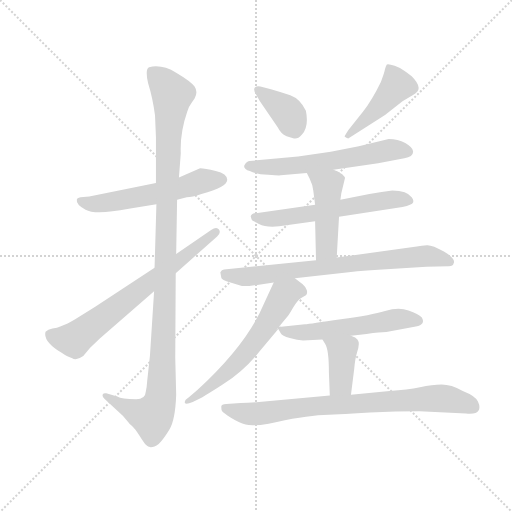
t = 0.00 s
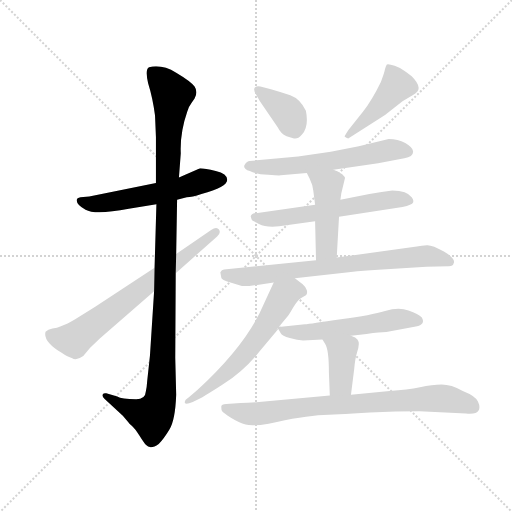
t = 1.95 s
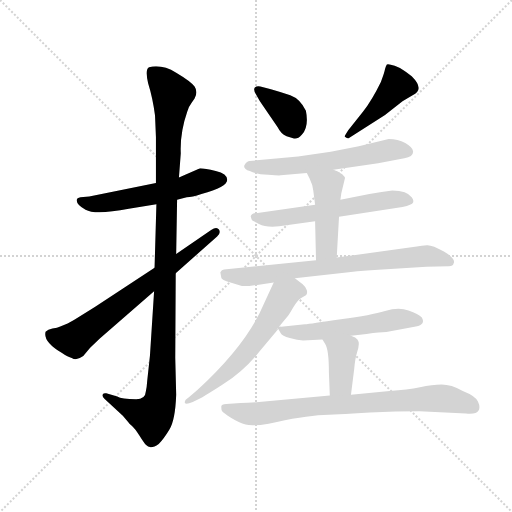
t = 3.91 s
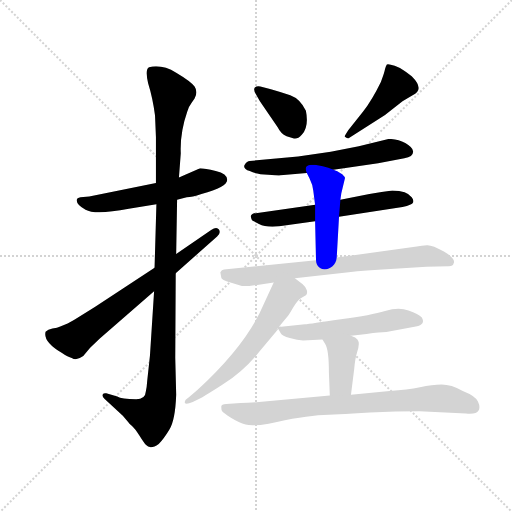
t = 5.86 s
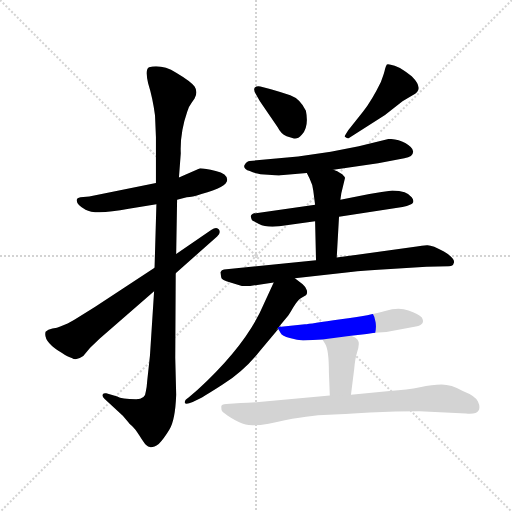
t = 7.81 s
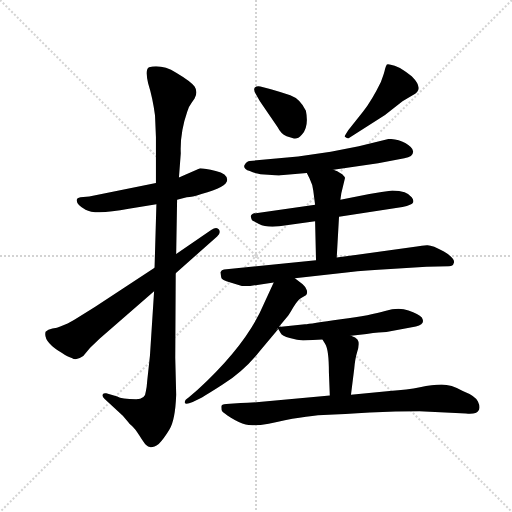
t = 9.76 s

The animated SVG that drew these frames (rendered in a browser with its animation timeline set to each time). Animation: 13 CSS @keyframes rules; one cycle of 9.76 s.

<svg version="1.1" viewBox="0 0 1024 1024" xmlns="http://www.w3.org/2000/svg">
  <g stroke="lightgray" stroke-dasharray="1,1" stroke-width="1" transform="scale(4, 4)">
    <line x1="0" y1="0" x2="256" y2="256"></line>
    <line x1="256" y1="0" x2="0" y2="256"></line>
    <line x1="128" y1="0" x2="128" y2="256"></line>
    <line x1="0" y1="128" x2="256" y2="128"></line>
  </g>
  <g transform="scale(0.92, -0.92) translate(60, -850)">
    <style type="text/css">
      
        @keyframes keyframes0 {
          from {
            stroke: blue;
            stroke-dashoffset: 570;
            stroke-width: 128;
          }
          65% {
            animation-timing-function: step-end;
            stroke: blue;
            stroke-dashoffset: 0;
            stroke-width: 128;
          }
          to {
            stroke: black;
            stroke-width: 1024;
          }
        }
        #make-me-a-hanzi-animation-0 {
          animation: keyframes0 0.7138671875s both;
          animation-delay: 0s;
          animation-timing-function: linear;
        }
      
        @keyframes keyframes1 {
          from {
            stroke: blue;
            stroke-dashoffset: 1137;
            stroke-width: 128;
          }
          79% {
            animation-timing-function: step-end;
            stroke: blue;
            stroke-dashoffset: 0;
            stroke-width: 128;
          }
          to {
            stroke: black;
            stroke-width: 1024;
          }
        }
        #make-me-a-hanzi-animation-1 {
          animation: keyframes1 1.17529296875s both;
          animation-delay: 0.7138671875s;
          animation-timing-function: linear;
        }
      
        @keyframes keyframes2 {
          from {
            stroke: blue;
            stroke-dashoffset: 698;
            stroke-width: 128;
          }
          69% {
            animation-timing-function: step-end;
            stroke: blue;
            stroke-dashoffset: 0;
            stroke-width: 128;
          }
          to {
            stroke: black;
            stroke-width: 1024;
          }
        }
        #make-me-a-hanzi-animation-2 {
          animation: keyframes2 0.8180338541666666s both;
          animation-delay: 1.88916015625s;
          animation-timing-function: linear;
        }
      
        @keyframes keyframes3 {
          from {
            stroke: blue;
            stroke-dashoffset: 379;
            stroke-width: 128;
          }
          55% {
            animation-timing-function: step-end;
            stroke: blue;
            stroke-dashoffset: 0;
            stroke-width: 128;
          }
          to {
            stroke: black;
            stroke-width: 1024;
          }
        }
        #make-me-a-hanzi-animation-3 {
          animation: keyframes3 0.5584309895833334s both;
          animation-delay: 2.7071940104166665s;
          animation-timing-function: linear;
        }
      
        @keyframes keyframes4 {
          from {
            stroke: blue;
            stroke-dashoffset: 455;
            stroke-width: 128;
          }
          60% {
            animation-timing-function: step-end;
            stroke: blue;
            stroke-dashoffset: 0;
            stroke-width: 128;
          }
          to {
            stroke: black;
            stroke-width: 1024;
          }
        }
        #make-me-a-hanzi-animation-4 {
          animation: keyframes4 0.6202799479166666s both;
          animation-delay: 3.265625s;
          animation-timing-function: linear;
        }
      
        @keyframes keyframes5 {
          from {
            stroke: blue;
            stroke-dashoffset: 603;
            stroke-width: 128;
          }
          66% {
            animation-timing-function: step-end;
            stroke: blue;
            stroke-dashoffset: 0;
            stroke-width: 128;
          }
          to {
            stroke: black;
            stroke-width: 1024;
          }
        }
        #make-me-a-hanzi-animation-5 {
          animation: keyframes5 0.74072265625s both;
          animation-delay: 3.8859049479166665s;
          animation-timing-function: linear;
        }
      
        @keyframes keyframes6 {
          from {
            stroke: blue;
            stroke-dashoffset: 597;
            stroke-width: 128;
          }
          66% {
            animation-timing-function: step-end;
            stroke: blue;
            stroke-dashoffset: 0;
            stroke-width: 128;
          }
          to {
            stroke: black;
            stroke-width: 1024;
          }
        }
        #make-me-a-hanzi-animation-6 {
          animation: keyframes6 0.73583984375s both;
          animation-delay: 4.626627604166666s;
          animation-timing-function: linear;
        }
      
        @keyframes keyframes7 {
          from {
            stroke: blue;
            stroke-dashoffset: 459;
            stroke-width: 128;
          }
          60% {
            animation-timing-function: step-end;
            stroke: blue;
            stroke-dashoffset: 0;
            stroke-width: 128;
          }
          to {
            stroke: black;
            stroke-width: 1024;
          }
        }
        #make-me-a-hanzi-animation-7 {
          animation: keyframes7 0.62353515625s both;
          animation-delay: 5.362467447916666s;
          animation-timing-function: linear;
        }
      
        @keyframes keyframes8 {
          from {
            stroke: blue;
            stroke-dashoffset: 750;
            stroke-width: 128;
          }
          71% {
            animation-timing-function: step-end;
            stroke: blue;
            stroke-dashoffset: 0;
            stroke-width: 128;
          }
          to {
            stroke: black;
            stroke-width: 1024;
          }
        }
        #make-me-a-hanzi-animation-8 {
          animation: keyframes8 0.8603515625s both;
          animation-delay: 5.986002604166666s;
          animation-timing-function: linear;
        }
      
        @keyframes keyframes9 {
          from {
            stroke: blue;
            stroke-dashoffset: 609;
            stroke-width: 128;
          }
          66% {
            animation-timing-function: step-end;
            stroke: blue;
            stroke-dashoffset: 0;
            stroke-width: 128;
          }
          to {
            stroke: black;
            stroke-width: 1024;
          }
        }
        #make-me-a-hanzi-animation-9 {
          animation: keyframes9 0.74560546875s both;
          animation-delay: 6.846354166666666s;
          animation-timing-function: linear;
        }
      
        @keyframes keyframes10 {
          from {
            stroke: blue;
            stroke-dashoffset: 552;
            stroke-width: 128;
          }
          64% {
            animation-timing-function: step-end;
            stroke: blue;
            stroke-dashoffset: 0;
            stroke-width: 128;
          }
          to {
            stroke: black;
            stroke-width: 1024;
          }
        }
        #make-me-a-hanzi-animation-10 {
          animation: keyframes10 0.69921875s both;
          animation-delay: 7.591959635416666s;
          animation-timing-function: linear;
        }
      
        @keyframes keyframes11 {
          from {
            stroke: blue;
            stroke-dashoffset: 394;
            stroke-width: 128;
          }
          56% {
            animation-timing-function: step-end;
            stroke: blue;
            stroke-dashoffset: 0;
            stroke-width: 128;
          }
          to {
            stroke: black;
            stroke-width: 1024;
          }
        }
        #make-me-a-hanzi-animation-11 {
          animation: keyframes11 0.5706380208333334s both;
          animation-delay: 8.291178385416666s;
          animation-timing-function: linear;
        }
      
        @keyframes keyframes12 {
          from {
            stroke: blue;
            stroke-dashoffset: 801;
            stroke-width: 128;
          }
          72% {
            animation-timing-function: step-end;
            stroke: blue;
            stroke-dashoffset: 0;
            stroke-width: 128;
          }
          to {
            stroke: black;
            stroke-width: 1024;
          }
        }
        #make-me-a-hanzi-animation-12 {
          animation: keyframes12 0.90185546875s both;
          animation-delay: 8.86181640625s;
          animation-timing-function: linear;
        }
      
    </style>
    
      <path d="M 279 452 L 134 423 L 115 421 Q 107 419 107 416 Q 105 406 126 394 Q 147 382 220 396 L 280 406 L 325 416 L 346 421 Q 357 421 378 428 Q 434 443 434 459 Q 434 472 409 478 Q 385 484 375 484 L 329 464 L 279 452 Z" fill="lightgray"></path>
    
      <path d="M 347 607 Q 350 618 357 627 L 363 636 Q 371 650 363 662 Q 355 673 323 692 Q 292 711 264 704 Q 255 700 262 669 Q 272 637 277 599 L 279 552 L 279 452 L 280 406 L 276 268 L 275 217 L 266 77 L 260 22 Q 259 7 257 -1 Q 256 -18 236 -18 Q 204 -18 195 -12 L 171 -5 Q 165 -4 163 -8 Q 162 -12 167 -17 L 207 -54 L 219 -68 Q 220 -70 227 -76 Q 234 -82 243 -97 Q 253 -113 257 -117 Q 267 -128 285 -115 Q 296 -104 308 -84 Q 321 -64 323 -8 L 321 72 L 322 256 L 323 298 L 325 416 L 329 464 L 333 517 Q 331 561 347 607 Z" fill="lightgray"></path>
    
      <path d="M 276 268 L 147 183 L 113 162 Q 101 154 87 147 L 71 140 Q 65 137 54 136 Q 44 134 39 129 Q 33 108 74 83 Q 88 73 96 72 Q 106 65 121 76 L 136 94 L 157 114 L 275 217 L 322 256 L 412 336 Q 421 344 416 351 Q 411 358 399 350 L 323 298 L 276 268 Z" fill="lightgray"></path>
    
      <path d="M 497 644 L 505 630 L 544 573 Q 550 560 563 554 L 579 549 Q 587 547 596 557 Q 612 574 605 609 Q 593 635 571 643 Q 550 650 529 656 L 506 662 Q 499 664 494 660 Q 490 655 497 644 Z" fill="lightgray"></path>
    
      <path d="M 697 549 L 777 600 L 815 630 L 837 643 Q 864 655 835 684 L 822 694 Q 813 702 798 707 Q 784 712 781 710 Q 779 707 777 700 Q 776 693 768 672 Q 749 633 729 607 L 697 567 Q 689 554 689 553 Q 693 550 697 549 Z" fill="lightgray"></path>
    
      <path d="M 665 481 L 762 495 L 819 506 Q 839 509 838 521 Q 838 529 821 539 Q 805 548 785 548 L 720 532 L 659 520 L 588 510 L 483 500 Q 477 500 472 492 Q 467 484 483 478 Q 498 471 523 470 Q 549 468 550 469 L 607 474 L 665 481 Z" fill="lightgray"></path>
    
      <path d="M 677 379 L 815 400 Q 836 405 838 410 Q 840 415 835 421 Q 825 436 793 436 Q 771 433 743 428 L 680 416 L 625 405 L 500 387 Q 487 387 485 380 Q 487 372 488 371 Q 489 370 503 363 Q 518 355 547 358 L 625 369 L 677 379 Z" fill="lightgray"></path>
    
      <path d="M 672 290 L 677 379 L 680 416 L 682 430 L 690 463 Q 690 465 684 471 Q 672 479 665 481 C 637 492 594 501 607 474 L 613 462 Q 620 448 621 436 L 625 405 L 625 369 L 627 284 C 628 254 670 260 672 290 Z" fill="lightgray"></path>
    
      <path d="M 482 228 L 535 236 L 581 245 L 698 258 Q 733 262 789 265 L 867 270 L 916 271 Q 925 271 926 277 Q 932 287 905 303 Q 879 318 868 317 Q 857 316 846 314 L 672 290 L 627 284 L 427 264 Q 422 264 419 258 L 421 247 Q 421 242 441 236 L 464 229 Q 466 228 482 228 Z" fill="lightgray"></path>
    
      <path d="M 535 236 L 514 190 Q 477 101 369 2 L 350 -14 Q 340 -20 342 -26 Q 344 -30 359 -24 L 379 -14 Q 416 8 424 14 Q 471 44 504 86 L 545 135 C 564 158 527 116 546 139 L 564 161 Q 568 165 577 181 Q 587 197 593 201 L 605 208 Q 609 212 607 219 Q 605 226 598 232 L 581 245 C 557 263 547 263 535 236 Z" fill="lightgray"></path>
    
      <path d="M 545 135 L 550 126 Q 553 119 570 115 Q 587 110 599 110 L 641 112 L 703 120 L 737 124 Q 767 128 780 128 L 844 140 Q 866 145 857 160 Q 850 167 828 175 Q 807 183 777 174 Q 748 165 681 156 Q 614 146 603 145 L 546 139 C 543 139 543 139 545 135 Z" fill="lightgray"></path>
    
      <path d="M 641 112 L 647 102 Q 655 89 655 41 L 657 -10 C 658 -40 699 -38 703 -8 L 710 48 Q 712 70 716 83 Q 720 95 720 102 Q 720 108 717 112 Q 714 116 703 120 C 675 131 626 138 641 112 Z" fill="lightgray"></path>
    
      <path d="M 657 -10 L 515 -23 Q 483 -26 463 -26 L 432 -28 Q 421 -28 421 -34 Q 421 -41 423 -44 Q 425 -47 442 -58 Q 460 -69 474 -73 Q 488 -77 524 -71 Q 598 -54 643 -52 Q 688 -51 744 -47 Q 801 -44 852 -44 L 953 -49 Q 976 -51 980 -43 Q 985 -36 979 -23 Q 974 -11 946 0 Q 921 14 900 14 Q 880 14 853 8 Q 826 2 787 0 L 703 -8 L 657 -10 Z" fill="lightgray"></path>
    
    
      <clipPath id="make-me-a-hanzi-clip-0">
        <path d="M 279 452 L 134 423 L 115 421 Q 107 419 107 416 Q 105 406 126 394 Q 147 382 220 396 L 280 406 L 325 416 L 346 421 Q 357 421 378 428 Q 434 443 434 459 Q 434 472 409 478 Q 385 484 375 484 L 329 464 L 279 452 Z"></path>
      </clipPath>
      <path clip-path="url(#make-me-a-hanzi-clip-0)" d="M 115 413 L 125 408 L 167 408 L 283 429 L 379 456 L 422 460" fill="none" id="make-me-a-hanzi-animation-0" stroke-dasharray="442 884" stroke-linecap="round"></path>
    
      <clipPath id="make-me-a-hanzi-clip-1">
        <path d="M 347 607 Q 350 618 357 627 L 363 636 Q 371 650 363 662 Q 355 673 323 692 Q 292 711 264 704 Q 255 700 262 669 Q 272 637 277 599 L 279 552 L 279 452 L 280 406 L 276 268 L 275 217 L 266 77 L 260 22 Q 259 7 257 -1 Q 256 -18 236 -18 Q 204 -18 195 -12 L 171 -5 Q 165 -4 163 -8 Q 162 -12 167 -17 L 207 -54 L 219 -68 Q 220 -70 227 -76 Q 234 -82 243 -97 Q 253 -113 257 -117 Q 267 -128 285 -115 Q 296 -104 308 -84 Q 321 -64 323 -8 L 321 72 L 322 256 L 323 298 L 325 416 L 329 464 L 333 517 Q 331 561 347 607 Z"></path>
      </clipPath>
      <path clip-path="url(#make-me-a-hanzi-clip-1)" d="M 273 693 L 315 644 L 305 531 L 289 -16 L 271 -56 L 214 -36 L 169 -11" fill="none" id="make-me-a-hanzi-animation-1" stroke-dasharray="1009 2018" stroke-linecap="round"></path>
    
      <clipPath id="make-me-a-hanzi-clip-2">
        <path d="M 276 268 L 147 183 L 113 162 Q 101 154 87 147 L 71 140 Q 65 137 54 136 Q 44 134 39 129 Q 33 108 74 83 Q 88 73 96 72 Q 106 65 121 76 L 136 94 L 157 114 L 275 217 L 322 256 L 412 336 Q 421 344 416 351 Q 411 358 399 350 L 323 298 L 276 268 Z"></path>
      </clipPath>
      <path clip-path="url(#make-me-a-hanzi-clip-2)" d="M 47 124 L 81 112 L 104 113 L 409 345" fill="none" id="make-me-a-hanzi-animation-2" stroke-dasharray="570 1140" stroke-linecap="round"></path>
    
      <clipPath id="make-me-a-hanzi-clip-3">
        <path d="M 497 644 L 505 630 L 544 573 Q 550 560 563 554 L 579 549 Q 587 547 596 557 Q 612 574 605 609 Q 593 635 571 643 Q 550 650 529 656 L 506 662 Q 499 664 494 660 Q 490 655 497 644 Z"></path>
      </clipPath>
      <path clip-path="url(#make-me-a-hanzi-clip-3)" d="M 501 655 L 564 607 L 581 567" fill="none" id="make-me-a-hanzi-animation-3" stroke-dasharray="251 502" stroke-linecap="round"></path>
    
      <clipPath id="make-me-a-hanzi-clip-4">
        <path d="M 697 549 L 777 600 L 815 630 L 837 643 Q 864 655 835 684 L 822 694 Q 813 702 798 707 Q 784 712 781 710 Q 779 707 777 700 Q 776 693 768 672 Q 749 633 729 607 L 697 567 Q 689 554 689 553 Q 693 550 697 549 Z"></path>
      </clipPath>
      <path clip-path="url(#make-me-a-hanzi-clip-4)" d="M 784 703 L 803 663 L 694 553" fill="none" id="make-me-a-hanzi-animation-4" stroke-dasharray="327 654" stroke-linecap="round"></path>
    
      <clipPath id="make-me-a-hanzi-clip-5">
        <path d="M 665 481 L 762 495 L 819 506 Q 839 509 838 521 Q 838 529 821 539 Q 805 548 785 548 L 720 532 L 659 520 L 588 510 L 483 500 Q 477 500 472 492 Q 467 484 483 478 Q 498 471 523 470 Q 549 468 550 469 L 607 474 L 665 481 Z"></path>
      </clipPath>
      <path clip-path="url(#make-me-a-hanzi-clip-5)" d="M 482 489 L 534 486 L 598 492 L 784 524 L 826 520" fill="none" id="make-me-a-hanzi-animation-5" stroke-dasharray="475 950" stroke-linecap="round"></path>
    
      <clipPath id="make-me-a-hanzi-clip-6">
        <path d="M 677 379 L 815 400 Q 836 405 838 410 Q 840 415 835 421 Q 825 436 793 436 Q 771 433 743 428 L 680 416 L 625 405 L 500 387 Q 487 387 485 380 Q 487 372 488 371 Q 489 370 503 363 Q 518 355 547 358 L 625 369 L 677 379 Z"></path>
      </clipPath>
      <path clip-path="url(#make-me-a-hanzi-clip-6)" d="M 493 378 L 537 374 L 778 415 L 830 414" fill="none" id="make-me-a-hanzi-animation-6" stroke-dasharray="469 938" stroke-linecap="round"></path>
    
      <clipPath id="make-me-a-hanzi-clip-7">
        <path d="M 672 290 L 677 379 L 680 416 L 682 430 L 690 463 Q 690 465 684 471 Q 672 479 665 481 C 637 492 594 501 607 474 L 613 462 Q 620 448 621 436 L 625 405 L 625 369 L 627 284 C 628 254 670 260 672 290 Z"></path>
      </clipPath>
      <path clip-path="url(#make-me-a-hanzi-clip-7)" d="M 615 470 L 652 443 L 650 311 L 634 291" fill="none" id="make-me-a-hanzi-animation-7" stroke-dasharray="331 662" stroke-linecap="round"></path>
    
      <clipPath id="make-me-a-hanzi-clip-8">
        <path d="M 482 228 L 535 236 L 581 245 L 698 258 Q 733 262 789 265 L 867 270 L 916 271 Q 925 271 926 277 Q 932 287 905 303 Q 879 318 868 317 Q 857 316 846 314 L 672 290 L 627 284 L 427 264 Q 422 264 419 258 L 421 247 Q 421 242 441 236 L 464 229 Q 466 228 482 228 Z"></path>
      </clipPath>
      <path clip-path="url(#make-me-a-hanzi-clip-8)" d="M 428 254 L 476 248 L 865 294 L 917 281" fill="none" id="make-me-a-hanzi-animation-8" stroke-dasharray="622 1244" stroke-linecap="round"></path>
    
      <clipPath id="make-me-a-hanzi-clip-9">
        <path d="M 535 236 L 514 190 Q 477 101 369 2 L 350 -14 Q 340 -20 342 -26 Q 344 -30 359 -24 L 379 -14 Q 416 8 424 14 Q 471 44 504 86 L 545 135 C 564 158 527 116 546 139 L 564 161 Q 568 165 577 181 Q 587 197 593 201 L 605 208 Q 609 212 607 219 Q 605 226 598 232 L 581 245 C 557 263 547 263 535 236 Z"></path>
      </clipPath>
      <path clip-path="url(#make-me-a-hanzi-clip-9)" d="M 592 216 L 581 219 L 563 213 L 474 82 L 396 10 L 346 -20" fill="none" id="make-me-a-hanzi-animation-9" stroke-dasharray="481 962" stroke-linecap="round"></path>
    
      <clipPath id="make-me-a-hanzi-clip-10">
        <path d="M 545 135 L 550 126 Q 553 119 570 115 Q 587 110 599 110 L 641 112 L 703 120 L 737 124 Q 767 128 780 128 L 844 140 Q 866 145 857 160 Q 850 167 828 175 Q 807 183 777 174 Q 748 165 681 156 Q 614 146 603 145 L 546 139 C 543 139 543 139 545 135 Z"></path>
      </clipPath>
      <path clip-path="url(#make-me-a-hanzi-clip-10)" d="M 554 135 L 560 130 L 605 127 L 800 156 L 846 153" fill="none" id="make-me-a-hanzi-animation-10" stroke-dasharray="424 848" stroke-linecap="round"></path>
    
      <clipPath id="make-me-a-hanzi-clip-11">
        <path d="M 641 112 L 647 102 Q 655 89 655 41 L 657 -10 C 658 -40 699 -38 703 -8 L 710 48 Q 712 70 716 83 Q 720 95 720 102 Q 720 108 717 112 Q 714 116 703 120 C 675 131 626 138 641 112 Z"></path>
      </clipPath>
      <path clip-path="url(#make-me-a-hanzi-clip-11)" d="M 649 110 L 684 86 L 679 13 L 664 -3" fill="none" id="make-me-a-hanzi-animation-11" stroke-dasharray="266 532" stroke-linecap="round"></path>
    
      <clipPath id="make-me-a-hanzi-clip-12">
        <path d="M 657 -10 L 515 -23 Q 483 -26 463 -26 L 432 -28 Q 421 -28 421 -34 Q 421 -41 423 -44 Q 425 -47 442 -58 Q 460 -69 474 -73 Q 488 -77 524 -71 Q 598 -54 643 -52 Q 688 -51 744 -47 Q 801 -44 852 -44 L 953 -49 Q 976 -51 980 -43 Q 985 -36 979 -23 Q 974 -11 946 0 Q 921 14 900 14 Q 880 14 853 8 Q 826 2 787 0 L 703 -8 L 657 -10 Z"></path>
      </clipPath>
      <path clip-path="url(#make-me-a-hanzi-clip-12)" d="M 430 -37 L 488 -50 L 619 -33 L 882 -16 L 944 -24 L 969 -36" fill="none" id="make-me-a-hanzi-animation-12" stroke-dasharray="673 1346" stroke-linecap="round"></path>
    
  </g>
</svg>
